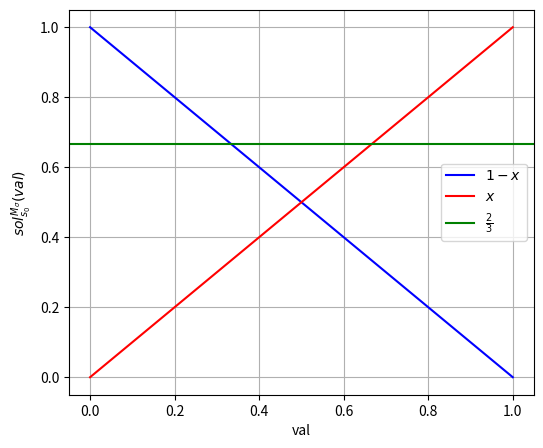

Reproduce this figure in Python.
import matplotlib.pyplot as plt
import numpy as np


n_values = np.linspace(0, 1, 100)
fn0_values = (1 - n_values)
fn1_values = n_values

# Maak een plot)
plt.figure(figsize=(6, 5))
plt.plot(n_values, fn0_values, linestyle='-', color='b',label=r'$1-x$')
plt.plot(n_values, fn1_values, linestyle='-', color='r',label=r'$x$')
plt.axhline(y=2/3, color='g', linestyle='-',label=r'$\frac{2}{3}$')
plt.grid(True)
plt.xlabel("val")
plt.ylabel(r"$sol_{s_0}^{M_{\sigma}}(val)$")
plt.legend()

# Toon de plot
plt.show()
